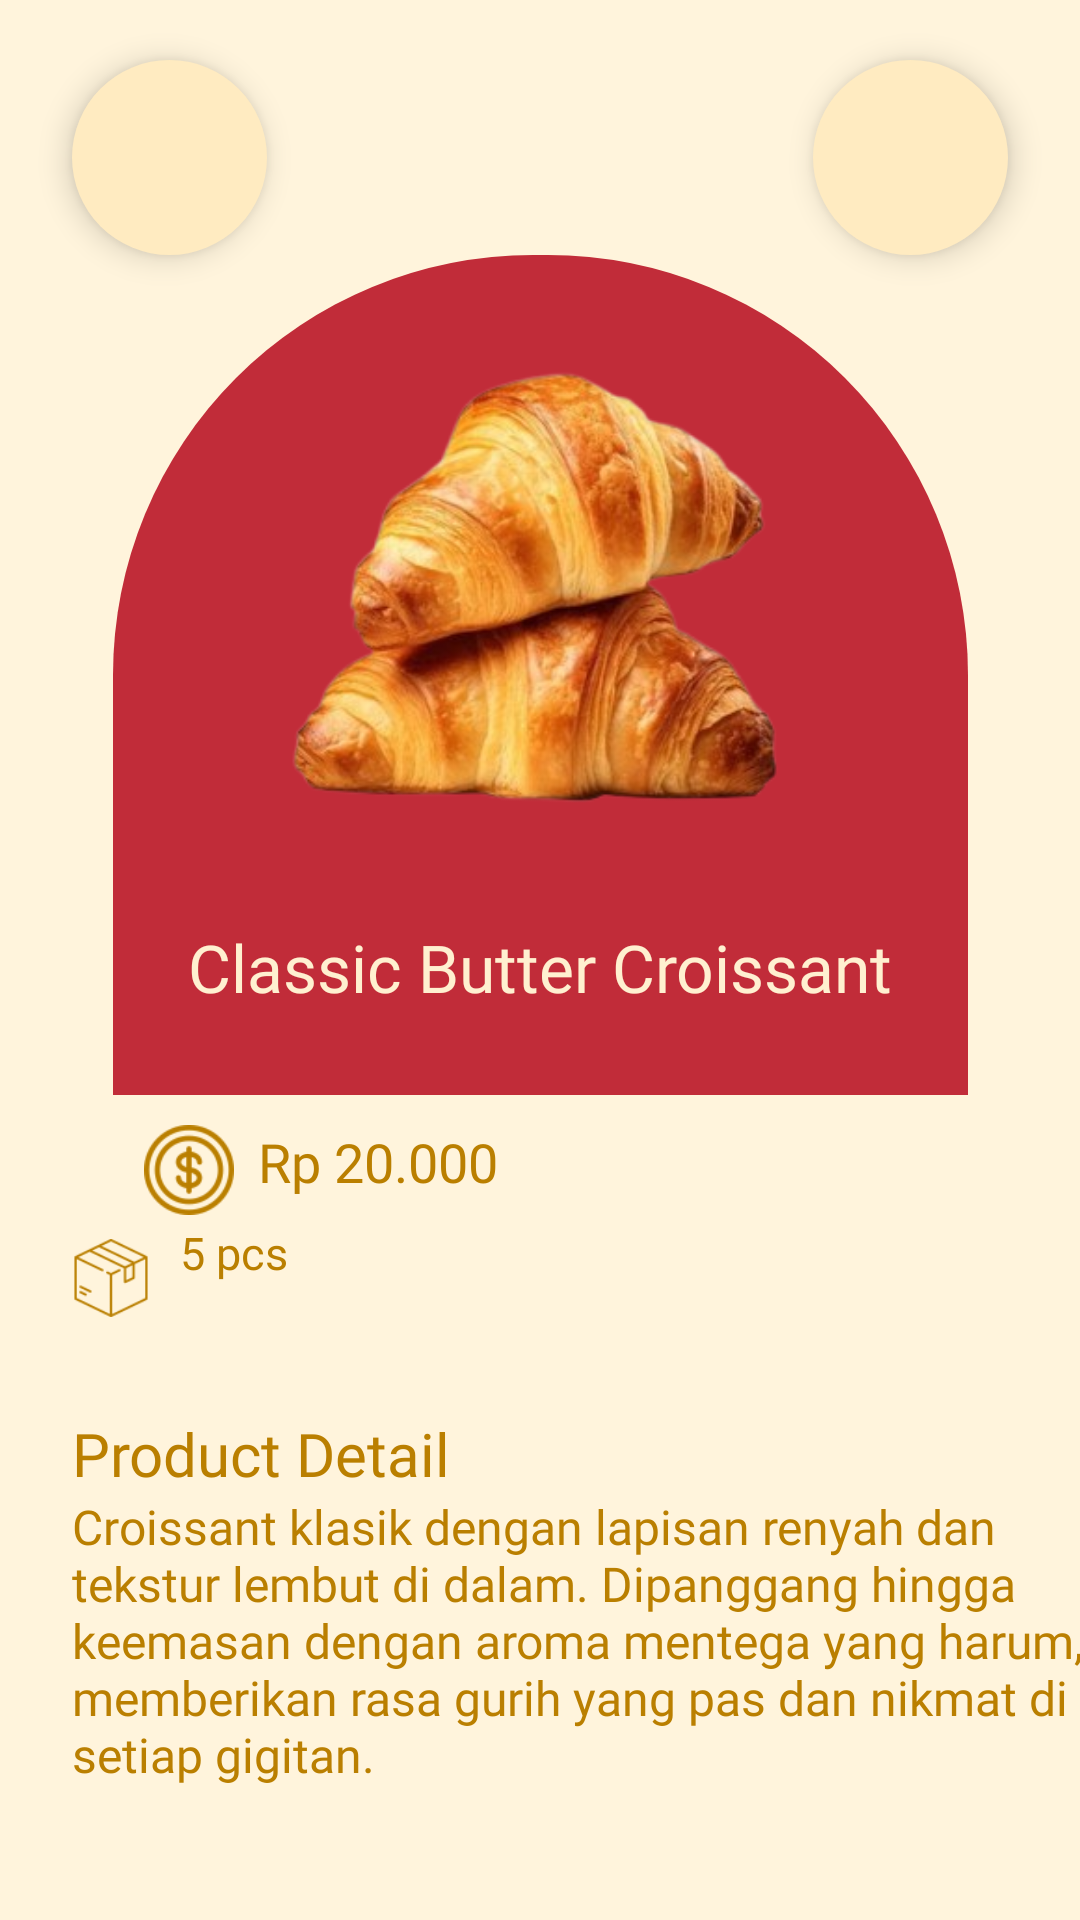

The Android layout XML behind this screen, and the referenced resources:
<!-- AndroidManifest.xml: application theme Theme.Crumbify -->
<!-- res/layout/activity_detail_admin.xml -->
<?xml version="1.0" encoding="utf-8"?>
<androidx.constraintlayout.widget.ConstraintLayout xmlns:android="http://schemas.android.com/apk/res/android"
    xmlns:app="http://schemas.android.com/apk/res-auto"
    xmlns:tools="http://schemas.android.com/tools"
    android:id="@+id/main"
    android:layout_width="match_parent"
    android:layout_height="match_parent"
    android:background="@color/light_cream"
    tools:context=".DetailAdminActivity">

    <TextView
        android:id="@+id/textView320"
        android:layout_width="345dp"
        android:layout_height="wrap_content"
        android:layout_marginStart="24dp"
        android:fontFamily="@font/teachers"
        android:text="Croissant klasik dengan lapisan renyah dan tekstur lembut di dalam. Dipanggang hingga keemasan dengan aroma mentega yang harum, memberikan rasa gurih yang pas dan nikmat di setiap gigitan."
        android:textColor="@color/light_brown"
        android:textSize="16sp"
        app:layout_constraintStart_toStartOf="parent"
        app:layout_constraintTop_toBottomOf="@+id/textView310" />

    <TextView
        android:id="@+id/textView310"
        android:layout_width="wrap_content"
        android:layout_height="wrap_content"
        android:layout_marginStart="24dp"
        android:layout_marginTop="32dp"
        android:fontFamily="@font/poppins_bold"
        android:text="Product Detail"
        android:textColor="@color/light_brown"
        android:textSize="20dp"
        app:layout_constraintStart_toStartOf="parent"
        app:layout_constraintTop_toBottomOf="@+id/imageView13" />

    <TextView
        android:id="@+id/textView300"
        android:layout_width="wrap_content"
        android:layout_height="wrap_content"
        android:layout_marginStart="10dp"
        android:layout_marginTop="8dp"
        android:fontFamily="@font/poppins_semibold"
        android:text="5 pcs"
        android:textColor="@color/light_brown"
        android:textSize="15dp"
        app:layout_constraintStart_toEndOf="@+id/imageView13"
        app:layout_constraintTop_toBottomOf="@+id/textView290" />

    <ImageButton
        android:id="@+id/imageButton120"
        android:layout_width="65dp"
        android:layout_height="65dp"
        android:layout_marginTop="20dp"
        android:layout_marginEnd="24dp"
        android:background="@drawable/bg_circle_cream"
        android:elevation="6dp"
        android:padding="14dp"
        android:paddingStart="20dp"
        android:src="@drawable/outline_edit_24"
        app:layout_constraintEnd_toEndOf="parent"
        app:layout_constraintTop_toTopOf="parent"
        app:tint="@color/brown" />

    <ImageButton
        android:id="@+id/imageButton11"
        android:layout_width="65dp"
        android:layout_height="65dp"
        android:layout_marginStart="24dp"
        android:layout_marginTop="20dp"
        android:background="@drawable/bg_circle_cream"
        android:elevation="6dp"
        android:padding="14dp"
        android:paddingStart="20dp"
        android:src="@drawable/baseline_arrow_back_ios_24"
        app:layout_constraintStart_toStartOf="parent"
        app:layout_constraintTop_toTopOf="parent"
        app:tint="@color/brown" />

    <View
        android:id="@+id/view4"
        android:layout_width="285dp"
        android:layout_height="280dp"
        android:background="@drawable/bg_detail"
        app:layout_constraintEnd_toEndOf="parent"
        app:layout_constraintStart_toStartOf="parent"
        app:layout_constraintTop_toBottomOf="@+id/imageButton11" />

    <ImageView
        android:id="@+id/imageView90"
        android:layout_width="322dp"
        android:layout_height="310dp"
        android:layout_marginTop="-40dp"
        app:layout_constraintEnd_toEndOf="@+id/view4"
        app:layout_constraintHorizontal_bias="0.512"
        app:layout_constraintStart_toStartOf="@+id/view4"
        app:layout_constraintTop_toTopOf="@+id/view4"
        app:srcCompat="@drawable/croissant" />

    <TextView
        android:id="@+id/textView280"
        android:layout_width="wrap_content"
        android:layout_height="wrap_content"
        android:layout_marginBottom="28dp"
        android:fontFamily="@font/alatsi"
        android:text="Classic Butter Croissant"
        android:textColor="@color/bright_cream"
        android:textSize="22sp"
        app:layout_constraintBottom_toBottomOf="@+id/view4"
        app:layout_constraintEnd_toEndOf="@+id/view4"
        app:layout_constraintStart_toStartOf="@+id/view4" />

    <ImageView
        android:id="@+id/imageView11"
        android:layout_width="30dp"
        android:layout_height="30dp"
        android:layout_marginStart="48dp"
        android:layout_marginTop="10dp"
        app:layout_constraintStart_toStartOf="parent"
        app:layout_constraintTop_toBottomOf="@+id/view4"
        app:srcCompat="@drawable/money" />

    <TextView
        android:id="@+id/textView290"
        android:layout_width="wrap_content"
        android:layout_height="wrap_content"
        android:layout_marginStart="8dp"
        android:layout_marginTop="10dp"
        android:fontFamily="@font/poppins_medium"
        android:text="Rp 20.000"
        android:textColor="@color/light_brown"
        android:textSize="18dp"
        app:layout_constraintStart_toEndOf="@+id/imageView11"
        app:layout_constraintTop_toBottomOf="@+id/view4" />

    <ImageView
        android:id="@+id/imageView13"
        android:layout_width="26dp"
        android:layout_height="26dp"
        android:layout_marginStart="24dp"
        android:layout_marginTop="8dp"
        app:layout_constraintStart_toStartOf="parent"
        app:layout_constraintTop_toBottomOf="@+id/imageView11"
        app:srcCompat="@drawable/box" />


</androidx.constraintlayout.widget.ConstraintLayout>
<!-- resources referenced by this layout -->
<resources>
  <color name="bright_cream">#FFF0D0</color>
  <color name="brown">#8F6200</color>
  <color name="light_brown">#BA7F00</color>
  <color name="light_cream">#FFF4DC</color>
  <!-- drawable bg_circle_cream (drawable) -->
  <?xml version="1.0" encoding="utf-8"?>
  <shape xmlns:android="http://schemas.android.com/apk/res/android"
      android:shape="oval">
      <solid android:color="@color/dark_cream"/>
  </shape>
  <!-- drawable bg_detail (drawable) -->
  <?xml version="1.0" encoding="utf-8"?>
  <shape xmlns:android="http://schemas.android.com/apk/res/android"
      android:shape="rectangle">
  
      <solid android:color="@color/light_maroon"/>
  
      <corners
          android:bottomLeftRadius="0dp"
          android:bottomRightRadius="0dp"
          android:topLeftRadius="140dp"
          android:topRightRadius="140dp"/>
  </shape>
  <!-- drawable box: png bitmap (drawable, 2733 bytes) -->
  <!-- drawable croissant: png bitmap (drawable, 126412 bytes) -->
  <!-- drawable money: png bitmap (drawable, 4200 bytes) -->
  <style name="Theme.Crumbify" parent="Base.Theme.Crumbify" />
  <color name="dark_cream">#FFEBC1</color>
  <color name="light_maroon">#C12C39</color>
  <style name="Base.Theme.Crumbify" parent="Theme.Material3.DayNight.NoActionBar">
          <item name="android:windowTranslucentStatus">false</item>
          <item name="android:statusBarColor">@color/maroon</item>
          <item name="android:windowLightStatusBar" tools:targetApi="m">false</item>
  
          <item name="android:windowBackground">@android:color/white</item>
          <item name="colorPrimary">@color/maroon</item>
          <item name="colorSecondary">@color/maroon</item>
          <item name="colorSurface">@android:color/white</item>
      </style>
  <color name="maroon">#730710</color>
</resources>
